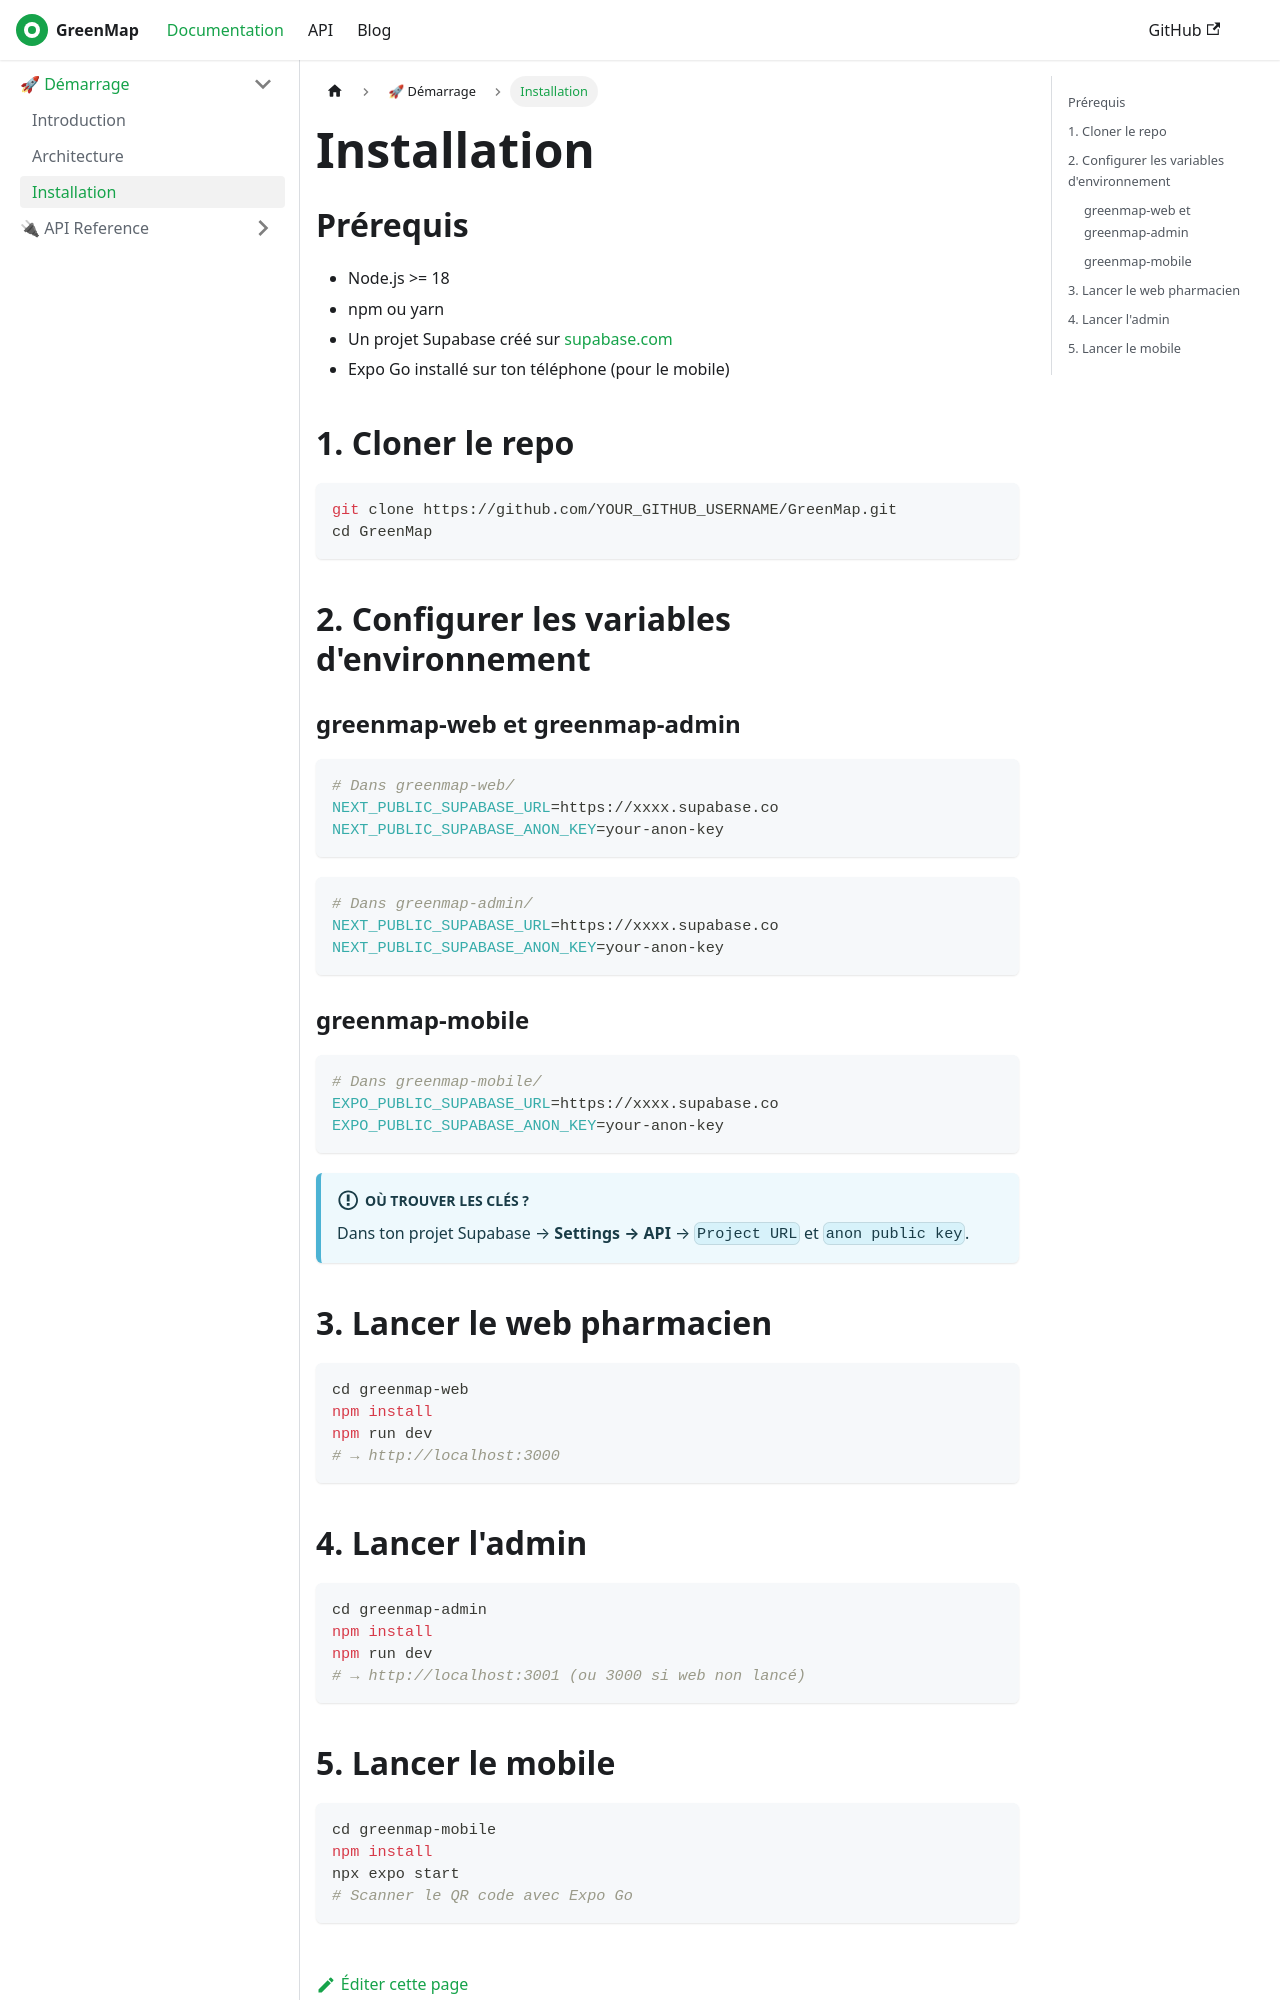

repository: OpenForge26/greenmap-docs · page: docs/installation.html · generator: docusaurus

---
sidebar_position: 3
title: Installation
---

# Installation

## Prérequis

- Node.js >= 18
- npm ou yarn
- Un projet Supabase créé sur [supabase.com](https://supabase.com)
- Expo Go installé sur ton téléphone (pour le mobile)

## 1. Cloner le repo

```bash
git clone https://github.com/YOUR_GITHUB_USERNAME/GreenMap.git
cd GreenMap
```

## 2. Configurer les variables d'environnement

### greenmap-web et greenmap-admin

```bash
# Dans greenmap-web/
NEXT_PUBLIC_SUPABASE_URL=https://xxxx.supabase.co
NEXT_PUBLIC_SUPABASE_ANON_KEY=your-anon-key
```

```bash
# Dans greenmap-admin/
NEXT_PUBLIC_SUPABASE_URL=https://xxxx.supabase.co
NEXT_PUBLIC_SUPABASE_ANON_KEY=your-anon-key
```

### greenmap-mobile

```bash
# Dans greenmap-mobile/
EXPO_PUBLIC_SUPABASE_URL=https://xxxx.supabase.co
EXPO_PUBLIC_SUPABASE_ANON_KEY=your-anon-key
```

:::info Où trouver les clés ?
Dans ton projet Supabase → **Settings → API** → `Project URL` et `anon public key`.
:::

## 3. Lancer le web pharmacien

```bash
cd greenmap-web
npm install
npm run dev
# → http://localhost:3000
```
